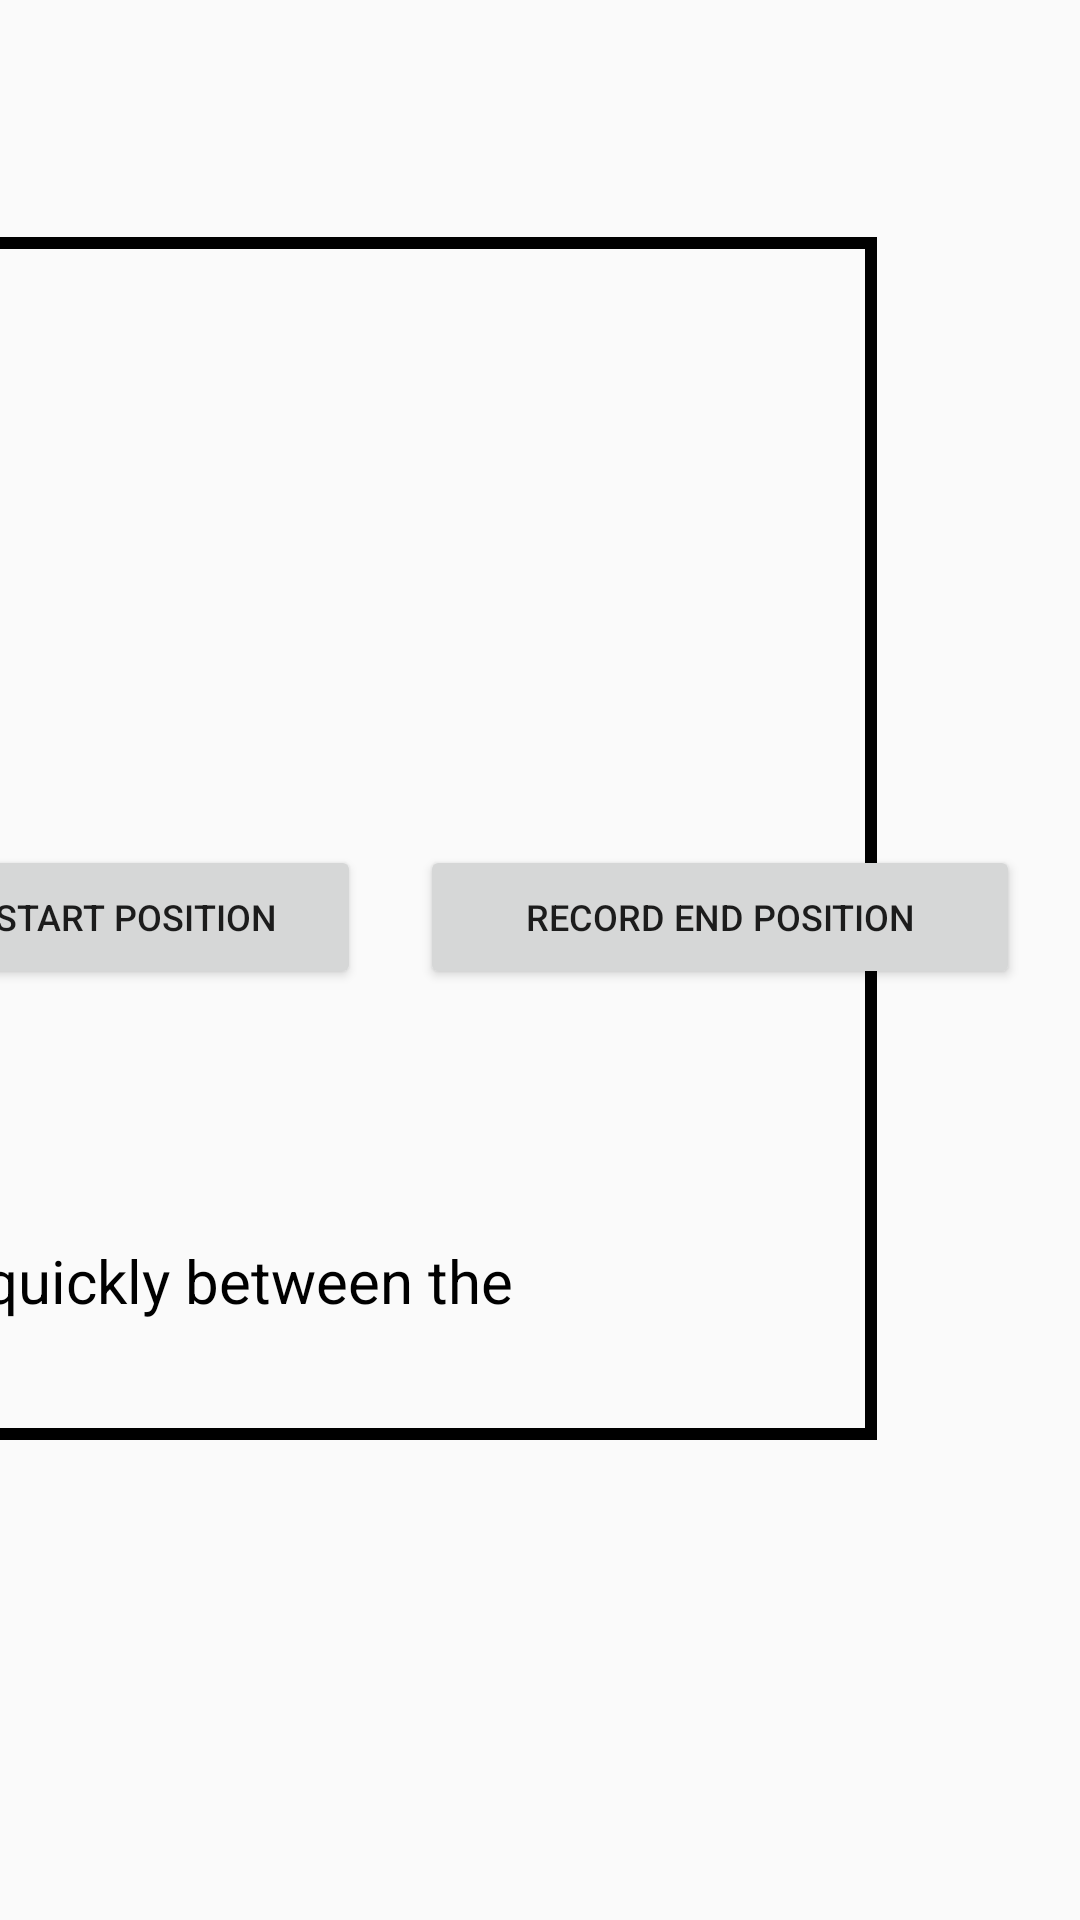

The Android layout XML behind this screen, and the referenced resources:
<!-- AndroidManifest.xml: application theme AppTheme -->
<!-- res/layout/startendpos.xml -->
<?xml version="1.0" encoding="utf-8"?>
<androidx.constraintlayout.widget.ConstraintLayout xmlns:android="http://schemas.android.com/apk/res/android"
    xmlns:app="http://schemas.android.com/apk/res-auto"
    xmlns:tools="http://schemas.android.com/tools"
    android:layout_width="match_parent"
    android:layout_height="match_parent"
    android:id="@+id/startEndPosTablet"
    tools:context=".MainActivity">

    <TextView
        android:id="@+id/tFileName"
        android:layout_width="516dp"
        android:layout_height="wrap_content"
        android:layout_marginBottom="488dp"
        android:text="Please enter a filename here:"
        android:textColor="#000"
        android:textSize="20sp"
        app:layout_constraintBottom_toBottomOf="parent"
        app:layout_constraintHorizontal_bias="0.89"
        app:layout_constraintLeft_toLeftOf="parent"
        app:layout_constraintRight_toRightOf="parent"
        app:layout_constraintStart_toStartOf="@+id/tExerciseSelect"
        app:layout_constraintTop_toTopOf="@+id/etExerciseName"
        app:layout_constraintVertical_bias="0.25" />

    <TextView
        android:id="@+id/tExerciseSelect"
        android:layout_width="516dp"
        android:layout_height="wrap_content"
        android:layout_marginStart="684dp"
        android:layout_marginBottom="412dp"
        android:text="Record your 'Start Position' and 'End Position' for the exercise using the buttons below."
        android:textColor="#000"
        android:textSize="20sp"
        app:layout_constraintBottom_toBottomOf="parent"
        app:layout_constraintHorizontal_bias="0.89"
        app:layout_constraintLeft_toLeftOf="parent"
        app:layout_constraintRight_toRightOf="parent"
        app:layout_constraintStart_toStartOf="parent"
        app:layout_constraintTop_toBottomOf="@+id/bClickToSelectExercise"
        app:layout_constraintVertical_bias="0.25" />

    <EditText
        android:id="@+id/etExerciseName"
        style="@style/Widget.MaterialComponents.TextInputLayout.OutlinedBox"
        android:layout_width="200dp"
        android:layout_height="wrap_content"
        android:layout_marginBottom="80dp"
        android:hint="Exercise"
        android:textSize="15sp"
        app:layout_constraintBottom_toBottomOf="@+id/tExerciseSelect"
        app:layout_constraintHorizontal_bias="1.0"
        app:layout_constraintLeft_toLeftOf="@+id/tExerciseSelect"
        app:layout_constraintRight_toRightOf="@+id/tExerciseSelect" />

    <TextView
        android:id="@+id/emptyContainer"
        android:layout_width="576dp"
        android:layout_height="401dp"
        android:layout_marginEnd="68dp"
        android:layout_marginBottom="160dp"
        android:background="@drawable/blackborder"
        android:text=""
        android:textSize="30sp"
        app:layout_constraintBottom_toBottomOf="parent"
        app:layout_constraintEnd_toEndOf="parent"
        app:layout_constraintHorizontal_bias="0.926"
        app:layout_constraintLeft_toLeftOf="parent"
        app:layout_constraintRight_toRightOf="parent" />


    

    <Button
        android:id="@+id/bRecordStart"
        android:layout_width="200dp"
        android:layout_height="wrap_content"
        android:layout_marginEnd="20dp"
        android:onClick="recordStartPos"
        android:text="Record Start Position"
        android:textSize="12sp"
        app:layout_constraintBottom_toBottomOf="parent"
        app:layout_constraintEnd_toStartOf="@+id/bRecordStop"
        app:layout_constraintHorizontal_bias="0.662"
        app:layout_constraintLeft_toLeftOf="parent"
        app:layout_constraintRight_toRightOf="parent"
        app:layout_constraintTop_toTopOf="@+id/bRecordStop"
        app:layout_constraintVertical_bias="0.0" />

    <Button
        android:id="@+id/bRecordStop"
        android:layout_width="200dp"
        android:layout_height="wrap_content"
        android:onClick="recordStopPos"
        android:text="Record End Position"
        android:textSize="12sp"
        app:layout_constraintBottom_toBottomOf="parent"
        app:layout_constraintHorizontal_bias="0.875"
        app:layout_constraintLeft_toLeftOf="parent"
        app:layout_constraintRight_toRightOf="parent"
        app:layout_constraintTop_toTopOf="parent"
        app:layout_constraintVertical_bias="0.476" />

    <TextView
        android:id="@+id/tStartPosFeedback"
        android:layout_width="200dp"
        android:layout_height="50sp"
        android:text="  "
        android:textSize="20sp"
        app:layout_constraintLeft_toLeftOf="parent"
        app:layout_constraintRight_toRightOf="parent"
        app:layout_constraintStart_toStartOf="@+id/bRecordStart"
        app:layout_constraintTop_toBottomOf="@+id/bRecordStart" />

    <TextView
        android:id="@+id/tStopPosFeedback"
        android:layout_width="200dp"
        android:layout_height="50sp"
        android:text="  "
        android:textSize="20sp"
        app:layout_constraintRight_toRightOf="parent"
        app:layout_constraintStart_toStartOf="@+id/bRecordStop"
        app:layout_constraintTop_toBottomOf="@+id/bRecordStop"/>

    <TextView
        android:id="@+id/tPosFeedback"
        android:layout_height="wrap_content"
        android:layout_width="500dp"
        android:text="  "
        android:textSize="20sp"
        app:layout_constraintLeft_toLeftOf="@+id/bRecordStart"
        app:layout_constraintRight_toRightOf="@+id/bRecordStop"
        app:layout_constraintTop_toBottomOf="@+id/tStartPosFeedback"
        app:layout_constraintBottom_toTopOf="@id/tNote"/>

    <TextView
        android:id="@+id/tNote"
        android:layout_width="wrap_content"
        android:layout_height="wrap_content"
        android:layout_marginBottom="16dp"
        android:text="Note: Do not move quickly between the start and stop"
        android:textSize="20sp"
        android:textColor="@color/black"
        app:layout_constraintBottom_toBottomOf="@id/emptyContainer"
        app:layout_constraintLeft_toLeftOf="@+id/emptyContainer"
        app:layout_constraintRight_toRightOf="@id/emptyContainer" />

</androidx.constraintlayout.widget.ConstraintLayout>
<!-- resources referenced by this layout -->
<resources>
  <!-- drawable blackborder (drawable) -->
  <?xml version="1.0" encoding="utf-8"?>
   <shape xmlns:android="http://schemas.android.com/apk/res/android" android:shape="rectangle" >
          <solid android:color="@android:color/transparent" />
          <stroke android:width="4dip" android:color="#000000"/>
      </shape>
  <style name="AppTheme" parent="Theme.AppCompat.Light.DarkActionBar">
          
          <item name="colorPrimary">@color/colorPrimary</item>
          <item name="colorPrimaryDark">@color/colorPrimaryDark</item>
          <item name="colorAccent">@color/colorAccent</item>
  
      </style>
  <color name="colorPrimary">#51d8c7</color>
  <color name="colorPrimaryDark">#51d8c7</color>
  <color name="colorAccent">#FFFFFF</color>
  <!-- not gathered from this repository: default colours our renderer supplied (Android Studio template values) -->
  <color name="black">#FF000000</color>
</resources>
